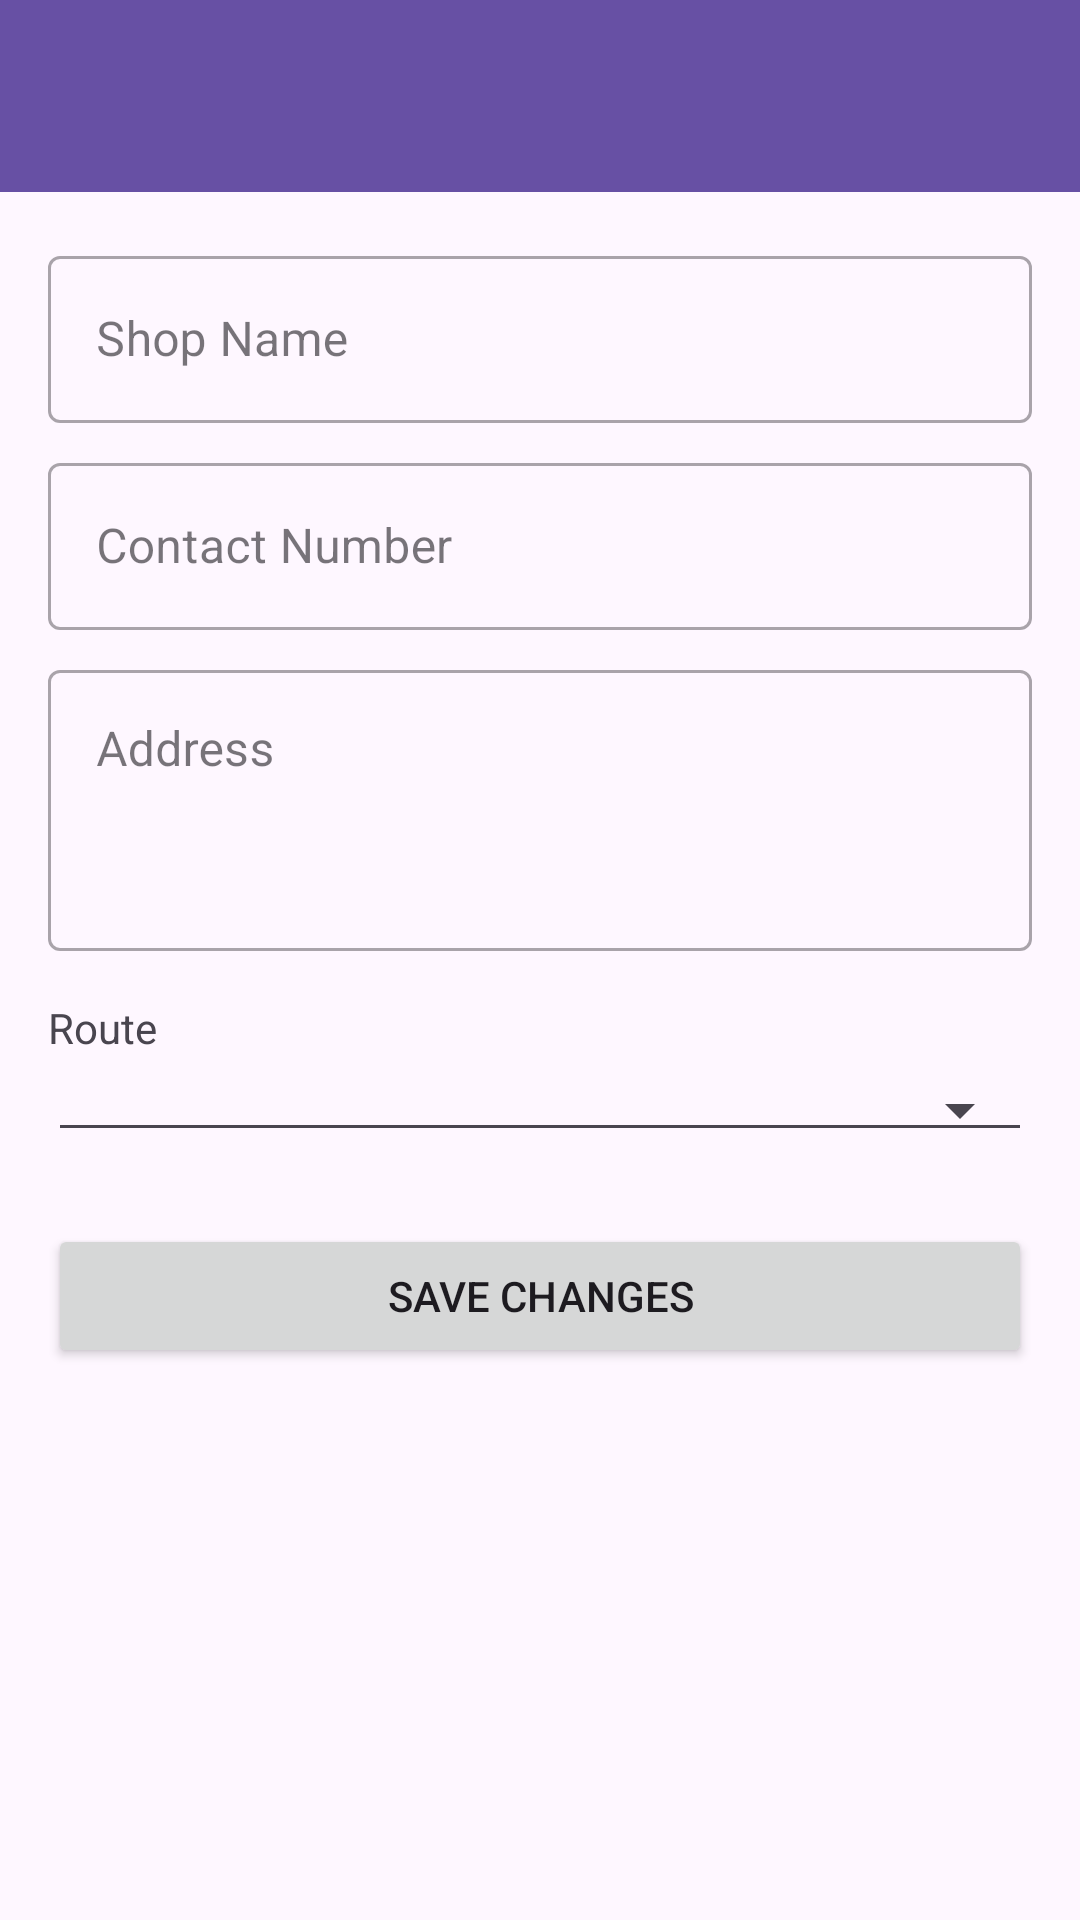

Write the Android layout XML for this screen, with the resource values it uses.
<!-- AndroidManifest.xml: application theme Theme.FalconRepresentator -->
<!-- res/layout/activity_edit_customer.xml -->
<?xml version="1.0" encoding="utf-8"?>
<LinearLayout xmlns:android="http://schemas.android.com/apk/res/android"
    xmlns:app="http://schemas.android.com/apk/res-auto"
    xmlns:tools="http://schemas.android.com/tools"
    android:layout_width="match_parent"
    android:layout_height="match_parent"
    android:orientation="vertical"
    tools:context=".EditCustomerActivity">

    <com.google.android.material.appbar.AppBarLayout
        android:layout_width="match_parent"
        android:layout_height="wrap_content">

        <androidx.appcompat.widget.Toolbar
            android:id="@+id/toolbar_edit_customer"
            android:layout_width="match_parent"
            android:layout_height="?attr/actionBarSize"
            android:background="?attr/colorPrimary"/>

    </com.google.android.material.appbar.AppBarLayout>

    <ScrollView
        android:layout_width="match_parent"
        android:layout_height="match_parent">

        <LinearLayout
            android:layout_width="match_parent"
            android:layout_height="wrap_content"
            android:orientation="vertical"
            android:padding="16dp">

            <com.google.android.material.textfield.TextInputLayout
                android:layout_width="match_parent"
                android:layout_height="wrap_content"
                style="@style/Widget.MaterialComponents.TextInputLayout.OutlinedBox">

                <com.google.android.material.textfield.TextInputEditText
                    android:id="@+id/etShopName"
                    android:layout_width="match_parent"
                    android:layout_height="wrap_content"
                    android:hint="Shop Name"
                    android:inputType="textCapWords" />
            </com.google.android.material.textfield.TextInputLayout>

            <com.google.android.material.textfield.TextInputLayout
                android:layout_width="match_parent"
                android:layout_height="wrap_content"
                android:layout_marginTop="8dp"
                style="@style/Widget.MaterialComponents.TextInputLayout.OutlinedBox">

                <com.google.android.material.textfield.TextInputEditText
                    android:id="@+id/etContactNumber"
                    android:layout_width="match_parent"
                    android:layout_height="wrap_content"
                    android:hint="Contact Number"
                    android:inputType="phone" />
            </com.google.android.material.textfield.TextInputLayout>

            <com.google.android.material.textfield.TextInputLayout
                android:layout_width="match_parent"
                android:layout_height="wrap_content"
                android:layout_marginTop="8dp"
                style="@style/Widget.MaterialComponents.TextInputLayout.OutlinedBox">

                <com.google.android.material.textfield.TextInputEditText
                    android:id="@+id/etAddress"
                    android:layout_width="match_parent"
                    android:layout_height="wrap_content"
                    android:gravity="top"
                    android:hint="Address"
                    android:inputType="textMultiLine"
                    android:minLines="3" />
            </com.google.android.material.textfield.TextInputLayout>

            <TextView
                android:layout_width="wrap_content"
                android:layout_height="wrap_content"
                android:text="Route"
                android:layout_marginTop="16dp"/>

            <Spinner
                android:id="@+id/spinnerRoutes"
                android:layout_width="match_parent"
                android:layout_height="wrap_content"
                android:layout_marginTop="4dp"
                style="@style/Widget.AppCompat.Spinner.Underlined"/>

            <FrameLayout
                android:layout_width="match_parent"
                android:layout_height="wrap_content"
                android:layout_marginTop="24dp">

                <Button
                    android:id="@+id/btnSaveCustomer"
                    android:layout_width="match_parent"
                    android:layout_height="wrap_content"
                    android:text="Save Changes"
                    android:padding="12dp"/>

                <ProgressBar
                    android:id="@+id/progressBarEditCustomer"
                    android:layout_width="wrap_content"
                    android:layout_height="wrap_content"
                    android:layout_gravity="center"
                    android:visibility="gone" />

            </FrameLayout>

        </LinearLayout>
    </ScrollView>
</LinearLayout>
<!-- resources referenced by this layout -->
<resources>
  <style name="Theme.FalconRepresentator" parent="Base.Theme.FalconRepresentator" />
  <style name="Base.Theme.FalconRepresentator" parent="Theme.Material3.Light.NoActionBar">
          
          
      </style>
</resources>
